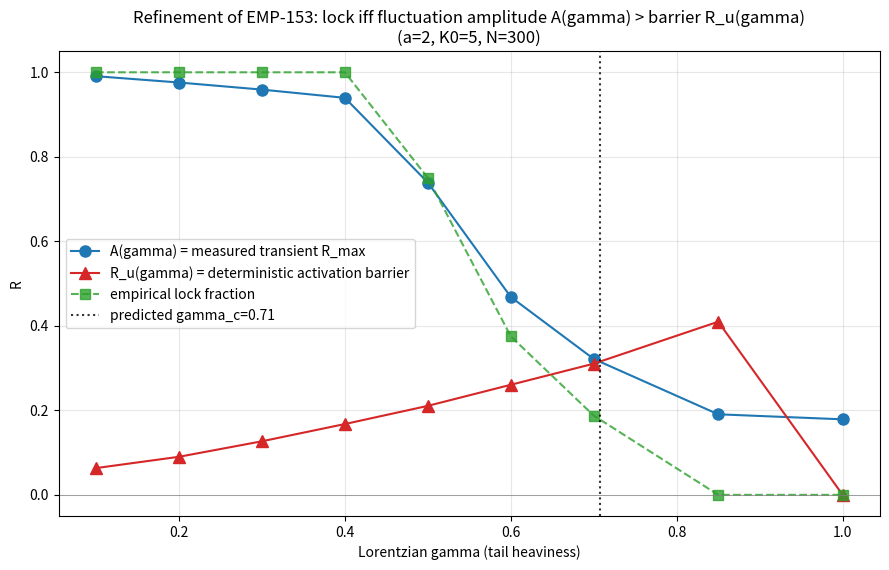

Here is the Python script that generated this plot:
"""
CONSOLIDATED REFINEMENT OF EMP-153: fluctuation-vs-barrier criterion for reflexive-Kuramoto lock.

Hypothesis tested: lock occurs iff the transient/fluctuation order-parameter amplitude
  A(gamma)  exceeds the deterministic activation barrier R_u(gamma) of the self-consistent map
  R = F(R),  F(R)=int_{-K0R^a}^{K0R^a} sqrt(1-(w/(K0R^a))^2) g(w) dw.
Predicted gamma_c = crossing A(gamma)=R_u(gamma). Compare with empirical 50%-lock point.

Uses cached measurement of A(gamma)=mean transient R_max (16 seeds) from emp153_escape_seed.py
and computes R_u(gamma) from the self-consistent map.
"""
import numpy as np
import matplotlib
matplotlib.use('Agg')
import matplotlib.pyplot as plt

K0,a,N=5.0,2.0,300
lorentz=lambda g,x:(1/np.pi)*(g/(x*x+g*g))
w=np.linspace(-300,300,30001)

def analyze(g,nR=1200):
    Rs=np.linspace(1e-5,1.0,nR); gw=lorentz(g,w); Fv=np.zeros(nR)
    for i,R in enumerate(Rs):
        Keff=K0*R**a; m=np.abs(w)<=Keff
        if not m.any(): continue
        ww=w[m]; Fv[i]=np.trapezoid(np.sqrt(np.maximum(0,1-(ww/Keff)**2))*gw[m],ww)
    H=Fv-Rs; roots=[]
    for i in range(nR-1):
        if H[i]*H[i+1]<0: roots.append(Rs[i]-H[i]*(Rs[i+1]-Rs[i])/(H[i+1]-H[i]))
    st,un=[],[]
    for r in roots:
        idx=min(max(np.searchsorted(Rs,r),1),nR-2)
        Fp=(Fv[idx+1]-Fv[idx-1])/(Rs[idx+1]-Rs[idx-1]); (st if Fp<1 else un).append(r)
    return max([x for x in st if x>1e-3],default=0.0), min(un,default=0.0)

# empirical transient amplitude A(gamma) and lock fraction (from 16-seed runs)
g_emp=np.array([0.1,0.2,0.3,0.4,0.5,0.6,0.7,0.85,1.0])
A_emp=np.array([0.9907,0.9758,0.9590,0.9395,0.7391,0.4682,0.3215,0.1906,0.1787])
lock_emp=np.array([1,1,1,1,0.75,0.375,0.1875,0,0])

# theoretical barrier on a finer grid
gg=np.array([0.1,0.2,0.3,0.4,0.5,0.6,0.7,0.85,1.0])
Ru=np.array([analyze(g)[1] for g in gg])
Rstar=np.array([analyze(g)[0] for g in gg])

print("="*80)
print("FLUCTUATION-AMPLITUDE vs ACTIVATION-BARRIER CRITERION")
print("="*80)
print(f"{'gamma':<8}{'A=meas Rmax':<14}{'R_u (barrier)':<15}{'A>R_u?':<10}{'lock frac':<10}")
for i,g in enumerate(gg):
    print(f"{g:<8}{A_emp[i]:<14.4f}{Ru[i]:<15.4f}{str(A_emp[i]>Ru[i]):<10}{lock_emp[i]:<10}")

# crossing A=R_u
cross=None
for i in range(len(gg)-1):
    d=(A_emp-Ru)
    if d[i]*d[i+1]<0:
        cross=gg[i]+(0-A_emp[i]+Ru[i])*0 + (gg[i+1]-gg[i])*(0-d[i])/(d[i+1]-d[i]); break
print(f"\nPredicted gamma_c (A=R_u crossing) = {cross:.3f}")
print(f"Empirical 50%-lock point ~ 0.65 (lock 0.75@0.5 -> 0.375@0.6 -> 0.19@0.7)")

fig,ax=plt.subplots(figsize=(9,5.8))
ax.plot(gg,A_emp,'o-',color='C0',ms=8,label='A(gamma) = measured transient R_max')
ax.plot(gg,Ru,'^-',color='C3',ms=8,label='R_u(gamma) = deterministic activation barrier')
ax.plot(gg,lock_emp,'s--',color='C2',ms=7,alpha=0.8,label='empirical lock fraction')
if cross: ax.axvline(cross,color='k',ls=':',alpha=0.8,label=f'predicted gamma_c={cross:.2f}')
ax.axhline(0,color='gray',lw=0.5)
ax.set_xlabel("Lorentzian gamma (tail heaviness)"); ax.set_ylabel("R")
ax.set_title("Refinement of EMP-153: lock iff fluctuation amplitude A(gamma) > barrier R_u(gamma)\n(a=2, K0=5, N=300)")
ax.legend(); ax.grid(alpha=0.3); plt.tight_layout()
plt.savefig('emp153_barrier_vs_amplitude.png',dpi=110)
print("Saved emp153_barrier_vs_amplitude.png")
